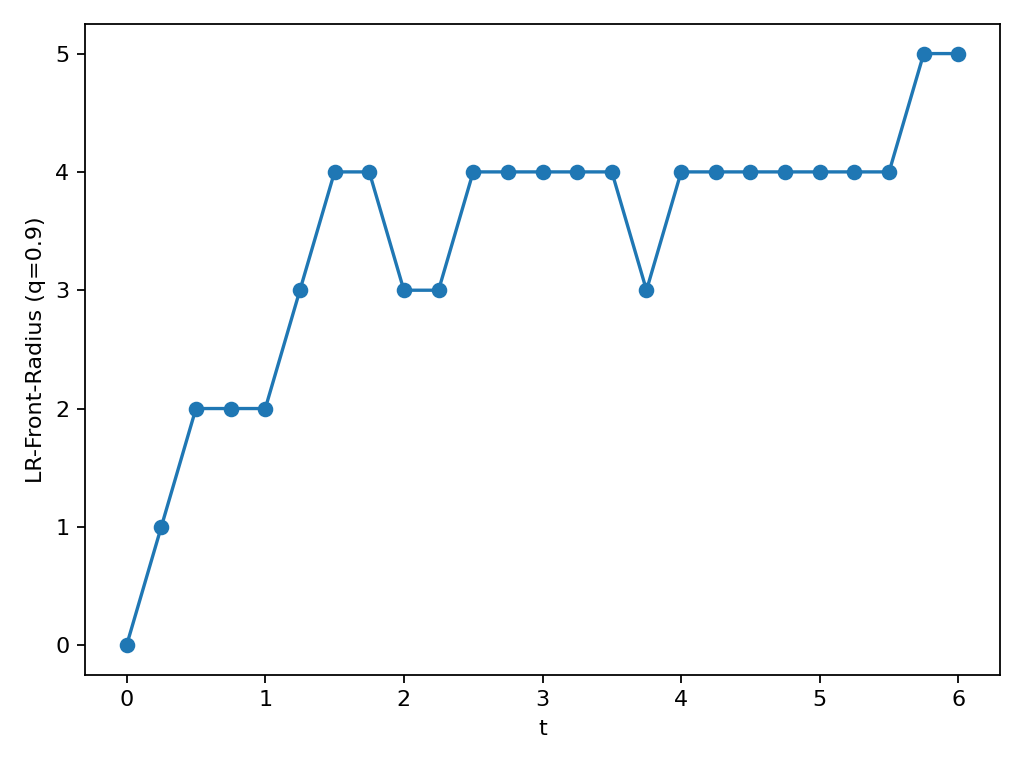

The file beside this chart, header and first rows:
t, r90
0.000000000000000000e+00, 0.000000000000000000e+00
2.500000000000000000e-01, 1.000000000000000000e+00
5.000000000000000000e-01, 2.000000000000000000e+00
7.500000000000000000e-01, 2.000000000000000000e+00
1.000000000000000000e+00, 2.000000000000000000e+00
1.250000000000000000e+00, 3.000000000000000000e+00
1.500000000000000000e+00, 4.000000000000000000e+00
1.750000000000000000e+00, 4.000000000000000000e+00
2.000000000000000000e+00, 3.000000000000000000e+00
2.250000000000000000e+00, 3.000000000000000000e+00
2.500000000000000000e+00, 4.000000000000000000e+00
2.750000000000000000e+00, 4.000000000000000000e+00
3.000000000000000000e+00, 4.000000000000000000e+00
3.250000000000000000e+00, 4.000000000000000000e+00
3.500000000000000000e+00, 4.000000000000000000e+00
3.750000000000000000e+00, 3.000000000000000000e+00
4.000000000000000000e+00, 4.000000000000000000e+00
4.250000000000000000e+00, 4.000000000000000000e+00
4.500000000000000000e+00, 4.000000000000000000e+00
4.750000000000000000e+00, 4.000000000000000000e+00
5.000000000000000000e+00, 4.000000000000000000e+00
5.250000000000000000e+00, 4.000000000000000000e+00
5.500000000000000000e+00, 4.000000000000000000e+00
5.750000000000000000e+00, 5.000000000000000000e+00
6.000000000000000000e+00, 5.000000000000000000e+00
